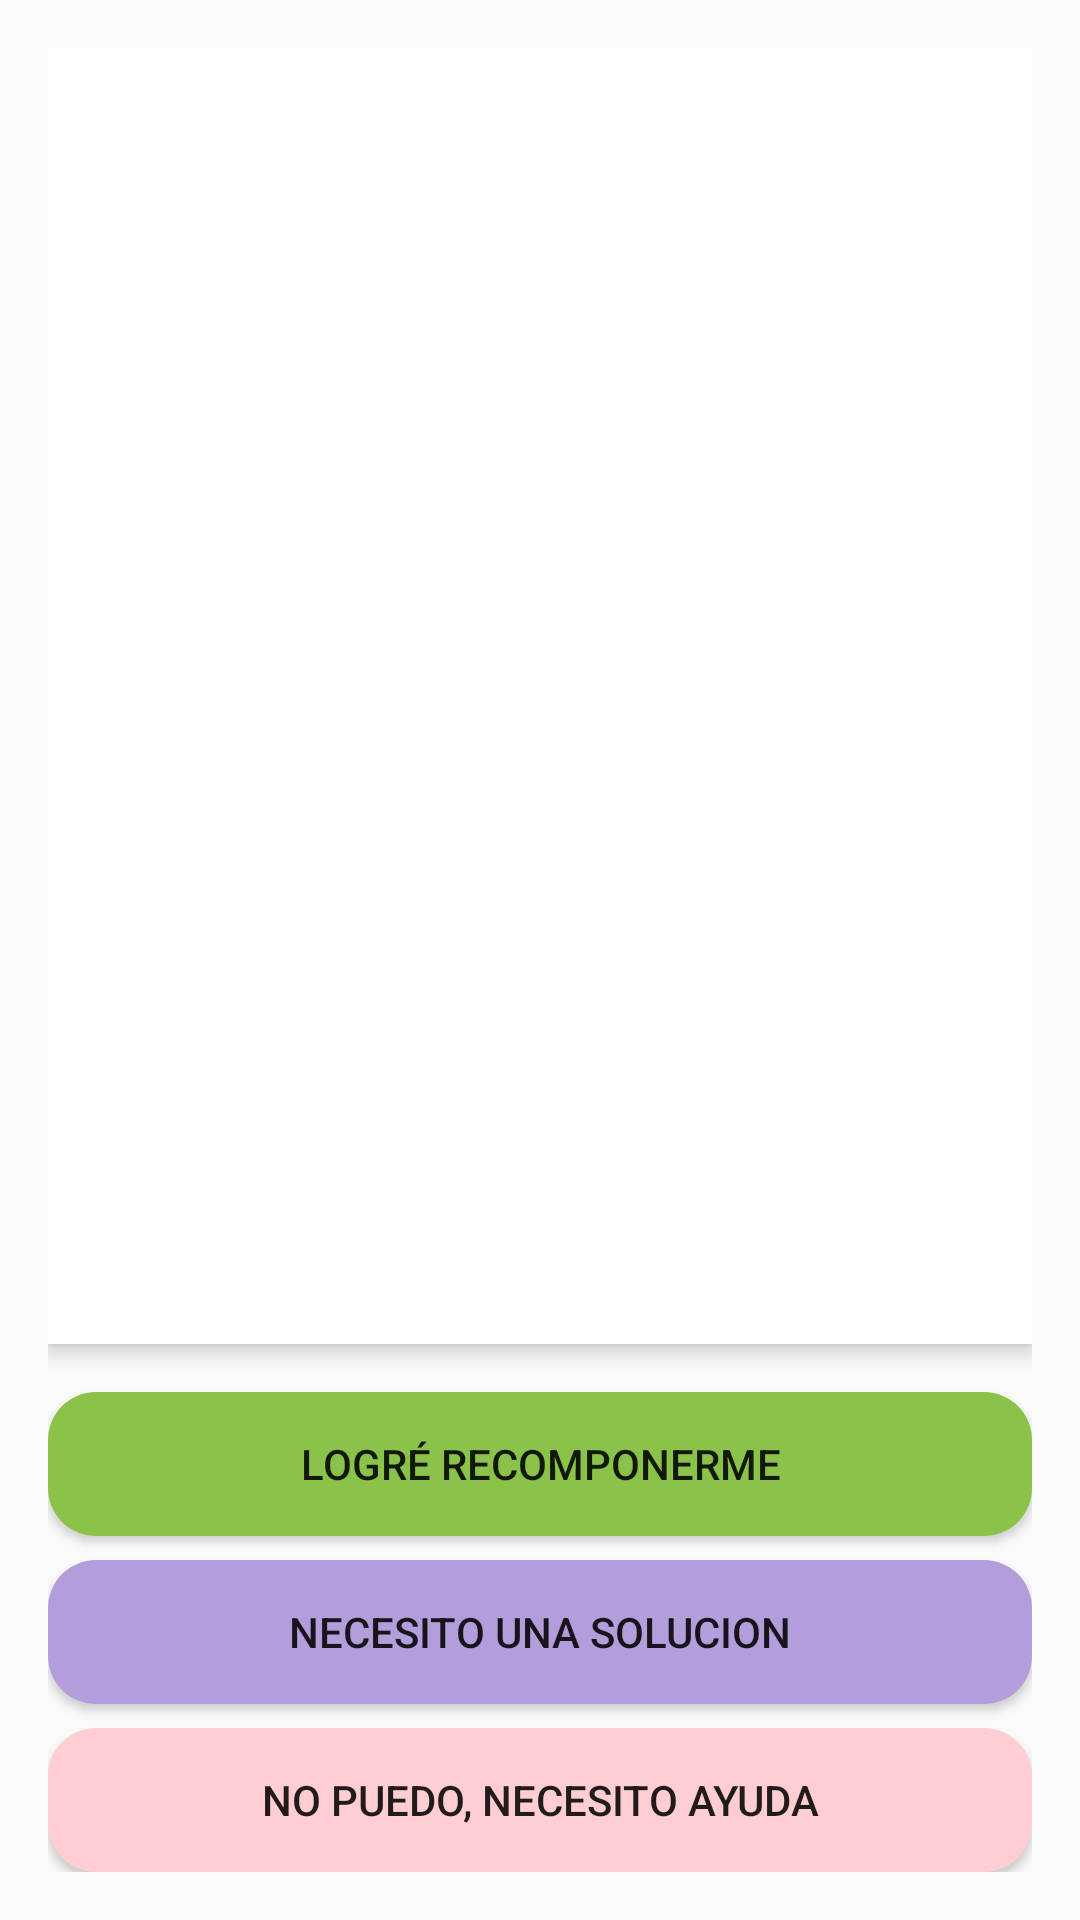

Write the Android layout XML for this screen, with the resource values it uses.
<!-- AndroidManifest.xml: application theme AppTheme -->
<!-- res/layout/activity_soluciones.xml -->
<?xml version="1.0" encoding="utf-8"?>
<LinearLayout xmlns:android="http://schemas.android.com/apk/res/android"
    android:layout_width="match_parent"
    android:layout_height="match_parent"
    android:orientation="vertical"
    android:padding="16dp"
    android:background="@color/background">

    
    <androidx.recyclerview.widget.RecyclerView
        android:id="@+id/tvSoluciones"
        android:layout_width="match_parent"
        android:layout_height="0dp"
        android:layout_weight="1"
        android:background="#FFFFFF"
        android:layout_marginBottom="16dp"
        android:padding="8dp"
        android:scrollbars="vertical"
        android:elevation="4dp"/>

    
    <Button
        android:id="@+id/btnRecomponerme"
        android:layout_width="match_parent"
        android:layout_height="wrap_content"
        android:text="Logré recomponerme"
        android:backgroundTint="#8BC34A"

        android:layout_marginBottom="8dp"
        android:padding="12dp"
        android:background="@drawable/rounded_button"/>

    
    <Button
        android:id="@+id/btnTop3Soluciones"
        android:layout_width="match_parent"
        android:layout_height="wrap_content"
        android:text="Necesito una solucion"
        android:backgroundTint="#B39DDB"
        android:layout_marginBottom="8dp"
        android:padding="12dp"
        android:background="@drawable/rounded_button"/>

    
    <Button
        android:id="@+id/btnAyuda"
        android:layout_width="match_parent"
        android:layout_height="wrap_content"
        android:text="No puedo, necesito ayuda"
        android:backgroundTint="#FFCDD2"

        android:padding="12dp"
        android:background="@drawable/rounded_button"/>

</LinearLayout>
<!-- resources referenced by this layout -->
<resources>
  <!-- drawable rounded_button (drawable) -->
  <shape xmlns:android="http://schemas.android.com/apk/res/android">
      <solid android:color="?attr/colorPrimary" />
      <corners android:radius="16dp" />
  </shape>
  <style name="AppTheme" parent="Theme.AppCompat.Light.NoActionBar">
          <item name="colorPrimary">@color/purple_500</item>
          <item name="colorPrimaryDark">@color/purple_700</item>
          <item name="colorAccent">@color/teal_200</item>
      </style>
  <color name="purple_500">#FF6200EE</color>
  <color name="purple_700">#FF3700B3</color>
  <color name="teal_200">#FF03DAC5</color>
</resources>
